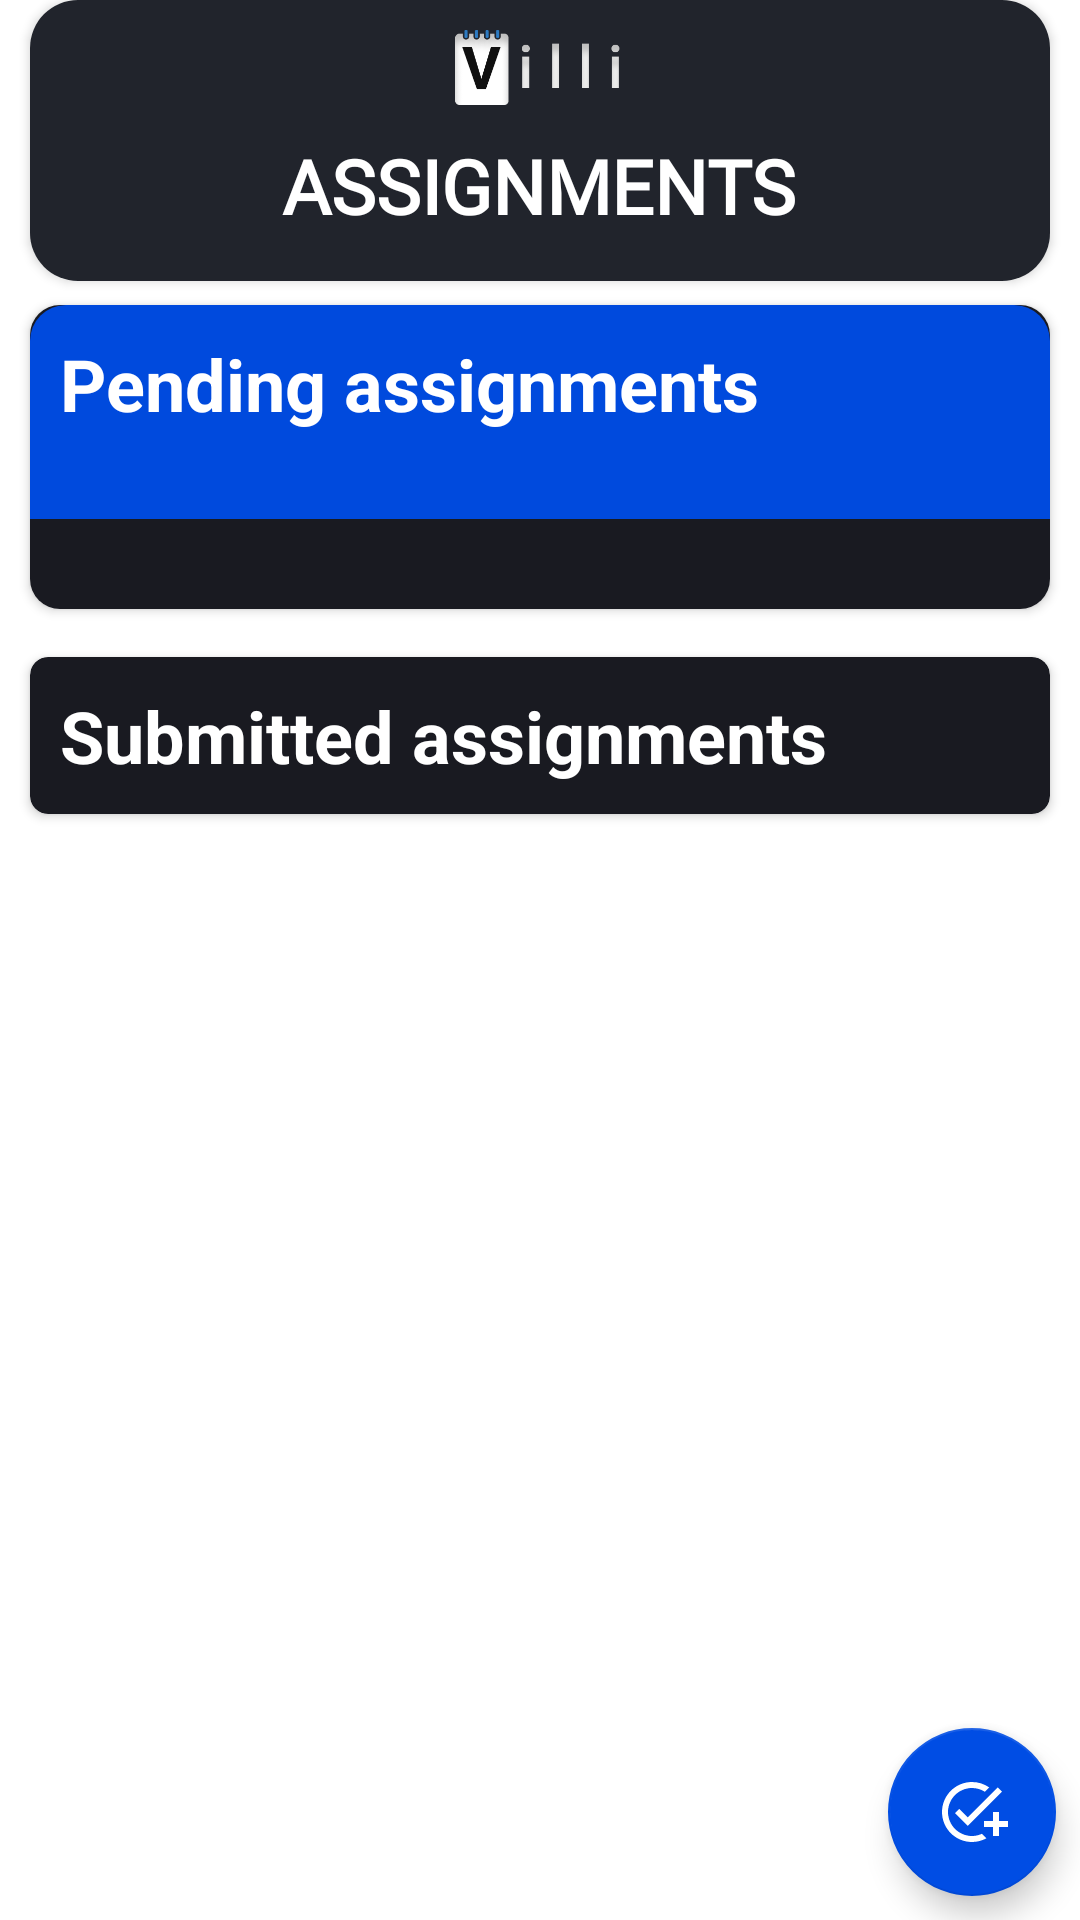

The Android layout XML behind this screen, and the referenced resources:
<!-- AndroidManifest.xml: application theme Theme.HCIProject -->
<!-- res/layout/fragment_assignments.xml -->
<?xml version="1.0" encoding="utf-8"?>
<androidx.coordinatorlayout.widget.CoordinatorLayout xmlns:android="http://schemas.android.com/apk/res/android"
    xmlns:tools="http://schemas.android.com/tools"
    android:layout_width="match_parent"
    android:layout_height="match_parent"
    xmlns:app="http://schemas.android.com/apk/res-auto"
    tools:context=".fragments.assignmentsFragment"
    tools:background="@color/bg">
    <LinearLayout
        android:layout_width="match_parent"
        android:layout_height="match_parent"
        android:orientation="vertical">

        <androidx.cardview.widget.CardView
            android:layout_width="match_parent"
            android:layout_height="wrap_content"
            android:layout_marginHorizontal="@dimen/bottomNavBarMargin"
            android:background="@color/bg"
            app:cardCornerRadius="@dimen/cornerRadius"
            android:elevation="25dp">
            <LinearLayout
                android:layout_width="match_parent"
                android:layout_height="match_parent"
                android:background="@color/navbarGrey"
                android:gravity="center_horizontal"
                android:orientation="vertical">

                <ImageView
                    android:id="@+id/imageView"
                    android:layout_width="wrap_content"
                    android:layout_height="25dp"
                    android:layout_marginTop="10dp"
                    android:src="@drawable/logo_full"
                    app:layout_constraintBottom_toBottomOf="parent"
                    app:layout_constraintEnd_toEndOf="parent"
                    app:layout_constraintHorizontal_bias="0.5"
                    app:layout_constraintStart_toStartOf="parent"
                    app:layout_constraintTop_toTopOf="parent"
                    android:contentDescription="@string/logo"/>

                <TextView
                    android:layout_width="wrap_content"
                    android:layout_height="wrap_content"
                    android:layout_marginTop="10dp"
                    android:layout_marginBottom="15dp"
                    android:fontFamily="@font/montserrat"
                    android:text="@string/assignments"
                    android:textColor="@color/white"
                    android:textSize="25sp"
                    android:textStyle="bold" />
            </LinearLayout>
        </androidx.cardview.widget.CardView>

        <ScrollView
            android:layout_width="match_parent"
            android:layout_height="match_parent">

            <LinearLayout
                android:layout_width="match_parent"
                android:layout_height="match_parent"
                android:orientation="vertical">


                <androidx.cardview.widget.CardView
                    android:layout_width="match_parent"
                    android:layout_height="wrap_content"
                    android:paddingHorizontal="12dp"
                    android:background="@drawable/rounded_rect_classes_layout"
                    android:layout_marginHorizontal="10dp"
                    android:layout_marginTop="8dp"
                    android:layout_marginBottom="8dp"
                    app:cardCornerRadius="10dp">
                    <LinearLayout
                        android:layout_width="match_parent"
                        android:layout_height="match_parent"
                        android:background="@drawable/rounded_rect_classes_layout"
                        android:orientation="vertical">
                        <LinearLayout
                            android:layout_width="match_parent"
                            android:layout_height="wrap_content"
                            android:orientation="vertical"
                            android:background="@drawable/rounded_rect_blue"
                            android:padding="10dp"
                            >
                            <TextView
                                android:layout_width="match_parent"
                                android:layout_height="wrap_content"
                                android:text="Pending assignments"
                                android:textColor="@color/white"
                                android:textStyle="bold"
                                android:textAppearance="@style/TextAppearance.MaterialComponents.Headline5"/>
                            <TextView
                                android:id="@+id/numberOfAssignments"
                                android:layout_width="match_parent"
                                android:layout_height="wrap_content"
                                tools:text="5 assignments"
                                android:textColor="@color/white"
                                android:textAppearance="@style/TextAppearance.MaterialComponents.Body2"/>
                        </LinearLayout>
                        <LinearLayout
                            android:id="@+id/RVlayout"
                            android:layout_width="match_parent"
                            android:layout_height="wrap_content"
                            android:padding="10dp">
                            <androidx.recyclerview.widget.RecyclerView
                                android:id="@+id/assignmentsRV"
                                android:layout_width="match_parent"
                                android:layout_height="wrap_content"
                                tools:listitem="@layout/item_assignment"
                                android:layout_marginTop="10dp"
                                android:overScrollMode="never"
                                />
                        </LinearLayout>

                    </LinearLayout>
                </androidx.cardview.widget.CardView>


                <androidx.cardview.widget.CardView
                    android:id="@+id/submittedAssignmentsContainer"
                    android:layout_width="match_parent"
                    android:layout_height="wrap_content"
                    android:paddingHorizontal="12dp"
                    android:background="@drawable/rounded_rect_classes_layout"
                    android:layout_marginHorizontal="10dp"
                    android:layout_marginTop="8dp"
                    android:layout_marginBottom="8dp"
                    app:cardCornerRadius="6dp">
                    <LinearLayout
                        android:layout_width="match_parent"
                        android:layout_height="match_parent"
                        android:background="@drawable/rounded_rect_classes_layout"
                        android:padding="10dp"
                        android:orientation="vertical">
                        <LinearLayout
                            android:layout_width="match_parent"
                            android:layout_height="wrap_content"
                            android:orientation="horizontal">
                            <TextView
                                android:id="@+id/submmittedAssignmentsText"
                                android:layout_width="0dp"
                                android:layout_weight="1"
                                android:layout_height="wrap_content"
                                android:text="Submitted assignments"
                                android:textColor="@color/white"
                                android:textStyle="bold"
                                android:textAppearance="@style/TextAppearance.MaterialComponents.Headline5"/>
                            <ImageButton
                                android:id="@+id/submittedDropDown"
                                android:layout_width="wrap_content"
                                android:layout_height="wrap_content"
                                android:layout_marginEnd="10dp"
                                android:background="?actionBarItemBackground"
                                android:src="@drawable/baseline_keyboard_arrow_down_black_24dp"
                                android:layout_gravity="center"
                                app:tint="@color/white" />
                        </LinearLayout>
                        <androidx.recyclerview.widget.RecyclerView
                            android:id="@+id/submittedAssignmentsRV"
                            android:layout_width="match_parent"
                            android:layout_height="wrap_content"
                            tools:listitem="@layout/item_assignment"
                            android:layout_marginTop="10dp"
                            android:visibility="gone"
                            tools:visibility="visible"
                            android:overScrollMode="never"/>
                    </LinearLayout>

                </androidx.cardview.widget.CardView>
                
            </LinearLayout>
        </ScrollView>
    </LinearLayout>
    <com.google.android.material.floatingactionbutton.FloatingActionButton
        android:id="@+id/add_assignment"
        android:layout_width="wrap_content"
        android:layout_height="wrap_content"
        android:layout_gravity="bottom|right"
        android:layout_marginEnd="8dp"
        android:layout_marginBottom="8dp"
        android:src="@drawable/baseline_add_task_white_24dp"
        app:fabSize="auto"
        app:backgroundTint="@color/selectedBlue"
        app:tint="@color/white"
        android:transitionName="addAssignmentTransition"
         />

</androidx.coordinatorlayout.widget.CoordinatorLayout>
<!-- res/layout/item_assignment.xml (included above) -->
<?xml version="1.0" encoding="utf-8"?>
<androidx.cardview.widget.CardView xmlns:android="http://schemas.android.com/apk/res/android"
    android:id="@+id/assignment_item"
    android:layout_width="match_parent"
    android:layout_height="wrap_content"
    xmlns:tools="http://schemas.android.com/tools"
    xmlns:app="http://schemas.android.com/apk/res-auto"
    android:layout_marginBottom="5dp"
    app:cardCornerRadius="3dp"
    android:clickable="true">

    <LinearLayout
        android:layout_width="match_parent"
        android:layout_height="match_parent"
        android:background="@drawable/rounded_rect_classes_item"
        android:orientation="vertical"
        android:padding="10dp">
        <TextView
            android:id="@+id/subject_name"
            android:layout_width="match_parent"
            android:layout_height="wrap_content"
            tools:text="CAO"
            android:textAppearance="@style/TextAppearance.MaterialComponents.Headline5"
            android:textColor="@color/white"
            android:visibility="gone"
            tools:visibility="visible"/>
        <TextView
            android:id="@+id/assignment_name"
            android:layout_width="match_parent"
            android:layout_height="wrap_content"
            tools:text="Digital Assignment 1"
            android:textAppearance="@style/TextAppearance.MaterialComponents.Headline6"
            android:textColor="@color/white"
            android:clickable="false"/>
        <LinearLayout
            android:layout_width="match_parent"
            android:layout_height="wrap_content"
            android:orientation="horizontal">
            <TextView
                android:id="@+id/dueOrSubmitText"
                android:layout_width="wrap_content"
                android:layout_height="wrap_content"
                android:layout_marginRight="10dp"
                tools:text="Due Date: "
                android:textAppearance="@style/TextAppearance.MaterialComponents.Subtitle1"
                android:textColor="@color/white"/>
            <TextView
                android:id="@+id/due_date"
                android:layout_width="wrap_content"
                android:layout_height="wrap_content"
                tools:text="23-11-2021 "
                android:textAppearance="@style/TextAppearance.MaterialComponents.Body1"
                android:textColor="@color/white"/>
            <TextView
                android:id="@+id/due_time"
                android:layout_width="wrap_content"
                android:layout_height="wrap_content"
                tools:text="10:00"
                android:textAppearance="@style/TextAppearance.MaterialComponents.Body1"
                android:textColor="@color/white"/>
        </LinearLayout>

    </LinearLayout>

</androidx.cardview.widget.CardView>
<!-- resources referenced by this layout -->
<resources>
  <color name="bg">#101010</color>
  <color name="navbarGrey">#21242C</color>
  <color name="selectedBlue">#004DE4</color>
  <color name="white">#FFFFFFFF</color>
  <dimen name="bottomNavBarMargin">10dp</dimen>
  <dimen name="cornerRadius">16dp</dimen>
  <!-- drawable baseline_add_task_white_24dp (drawable) -->
  <?xml version="1.0" encoding="UTF-8" standalone="no"?>
  <vector xmlns:android="http://schemas.android.com/apk/res/android" android:height="24dp" android:tint="#FFFFFF" android:viewportHeight="24.0" android:viewportWidth="24.0" android:width="24dp">
        
      <path android:fillColor="@android:color/white" android:pathData="M22,5.18L10.59,16.6l-4.24,-4.24l1.41,-1.41l2.83,2.83l10,-10L22,5.18zM12,20c-4.41,0 -8,-3.59 -8,-8s3.59,-8 8,-8c1.57,0 3.04,0.46 4.28,1.25l1.45,-1.45C16.1,2.67 14.13,2 12,2C6.48,2 2,6.48 2,12s4.48,10 10,10c1.73,0 3.36,-0.44 4.78,-1.22l-1.5,-1.5C14.28,19.74 13.17,20 12,20zM19,15h-3v2h3v3h2v-3h3v-2h-3v-3h-2V15z"/>
      
  </vector>
  <!-- drawable logo_full: png bitmap (drawable, 7111 bytes) -->
  <!-- drawable rounded_rect_blue (drawable) -->
  <?xml version="1.0" encoding="utf-8"?>
  <shape xmlns:android="http://schemas.android.com/apk/res/android">
      <solid android:color="#004ADD" />
      <corners android:topLeftRadius="12dp"
          android:topRightRadius="12dp"/>
  </shape>
  <!-- drawable rounded_rect_classes_item (drawable) -->
  <?xml version="1.0" encoding="utf-8"?>
  <shape android:shape="rectangle" xmlns:android="http://schemas.android.com/apk/res/android">
      <solid android:color="#0C0D12"/>
      <corners android:radius="3dp"/>
  </shape>
  <!-- drawable rounded_rect_classes_layout (drawable) -->
  <?xml version="1.0" encoding="utf-8"?>
  <shape android:shape="rectangle" xmlns:android="http://schemas.android.com/apk/res/android">
      <solid android:color="#191A21"/>
      <corners android:radius="6dp"/>
  </shape>
  <string name="assignments">ASSIGNMENTS</string>
  <string name="logo">Logo</string>
  <style name="Theme.HCIProject" parent="Theme.MaterialComponents.DayNight.NoActionBar">
          
          <item name="colorPrimary">@color/purple_500</item>
          <item name="colorPrimaryVariant">@color/purple_700</item>
          <item name="colorOnPrimary">@color/white</item>
          
          <item name="colorSecondary">@color/teal_200</item>
          <item name="colorSecondaryVariant">@color/teal_700</item>
          <item name="colorOnSecondary">@color/black</item>
          
          <item name="android:statusBarColor" tools:targetApi="l">?attr/colorPrimaryVariant</item>
          
      </style>
  <color name="purple_500">#FF6200EE</color>
  <color name="purple_700">#12131A</color>
  <color name="teal_200">#FF03DAC5</color>
  <color name="teal_700">#FF018786</color>
  <color name="black">#FF000000</color>
</resources>
